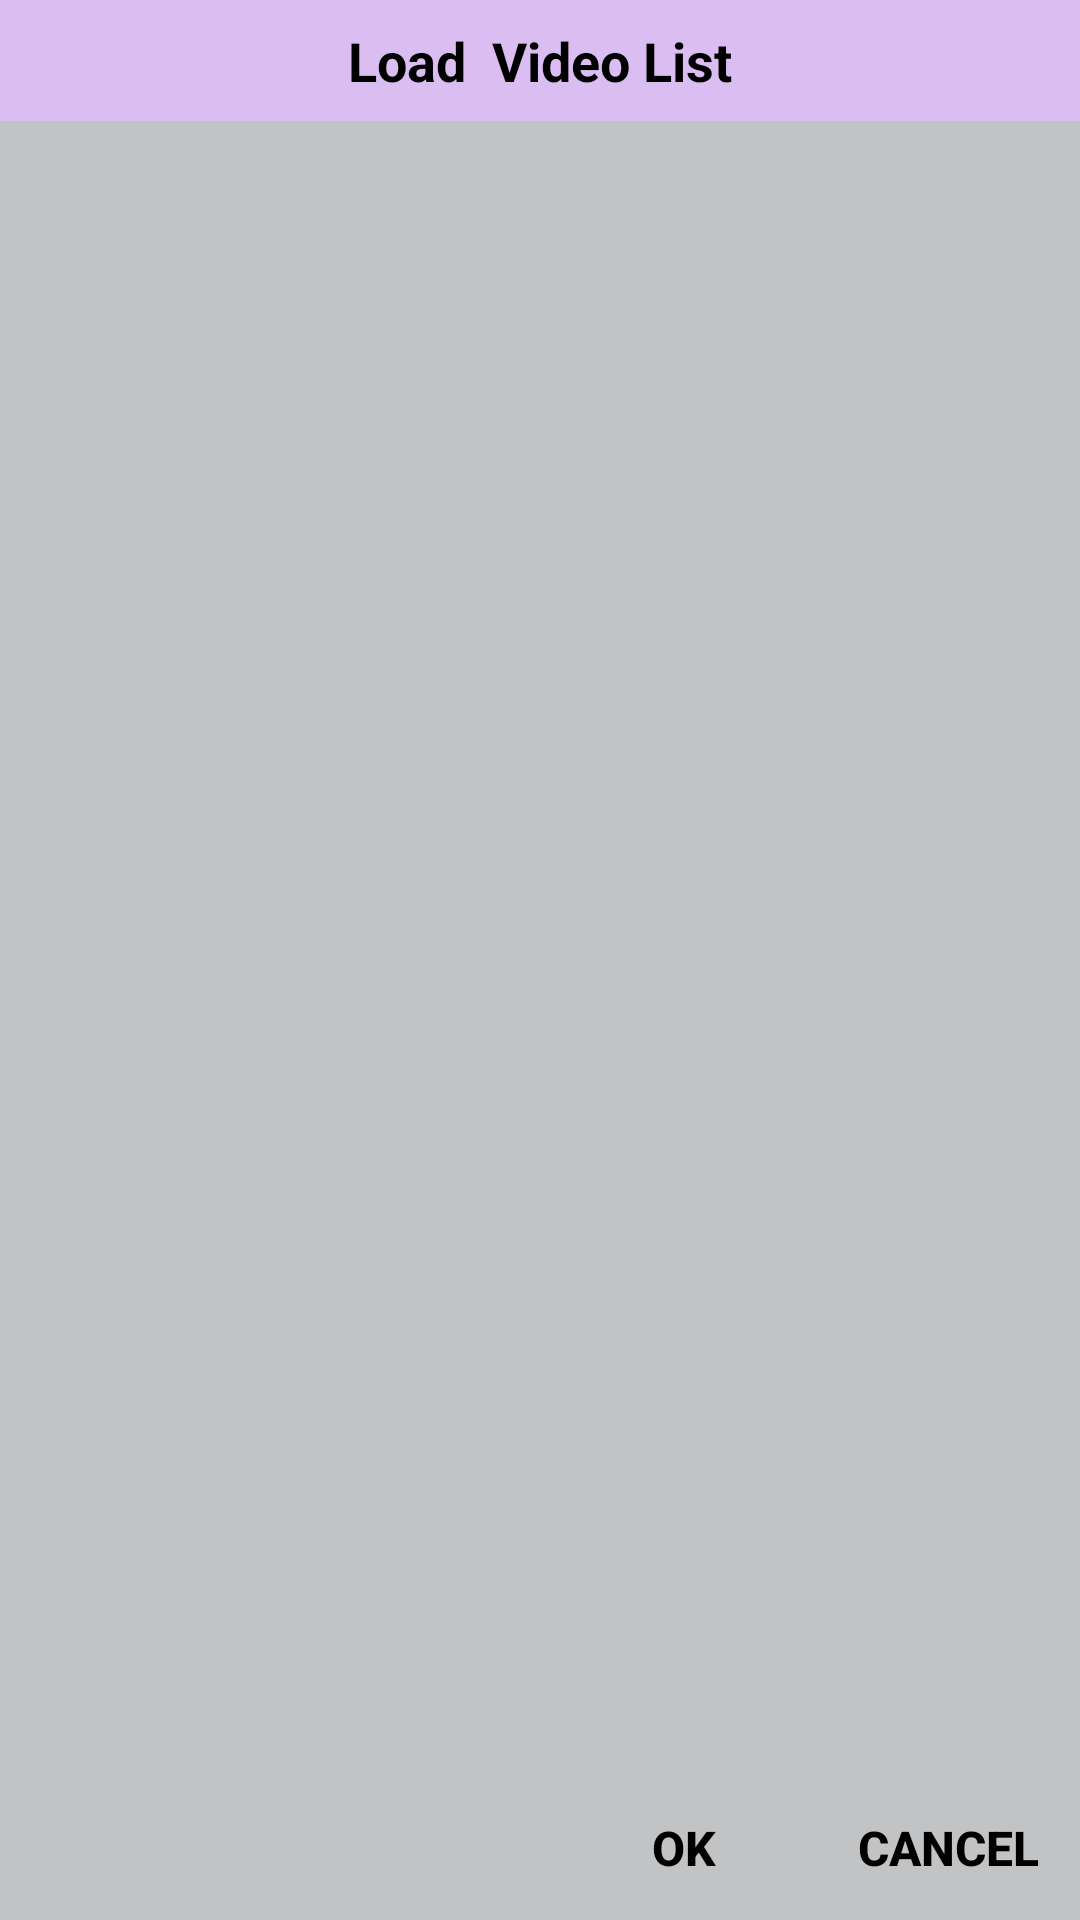

Reconstruct the res/layout file that produces this screen, plus the resources it refers to.
<!-- AndroidManifest.xml: application theme AppTheme -->
<!-- res/layout/dlg_video_load.xml -->
<?xml version="1.0" encoding="utf-8"?>
<layout>
    <data>
        <variable
            name="dialog"
            type="com.example.videouploadproject.view.ui.VideoLoadDialog" />
    </data>
    <androidx.constraintlayout.widget.ConstraintLayout xmlns:android="http://schemas.android.com/apk/res/android"
        xmlns:app="http://schemas.android.com/apk/res-auto"
        android:layout_width="match_parent"
        android:layout_height="match_parent"
        android:background="@color/background_color">

        <TextView
            android:id="@+id/tv_title"
            android:layout_width="match_parent"
            android:layout_height="wrap_content"
            android:background="@color/colorPrimary"
            android:gravity="center"
            android:padding="8dp"
            android:text="Load  Video List"
            android:textColor="@color/black"
            android:textSize="18sp"
            android:textStyle="bold"
            app:layout_constraintLeft_toLeftOf="parent"
            app:layout_constraintRight_toRightOf="parent"
            app:layout_constraintTop_toTopOf="parent" />

        <androidx.recyclerview.widget.RecyclerView
            android:id="@+id/rv_video_album_list"
            android:layout_width="match_parent"
            android:layout_height="0dp"
            android:layout_margin="5dp"
            app:layout_constraintBottom_toTopOf="@id/btn_video_list_select_cancel"
            app:layout_constraintLeft_toLeftOf="parent"
            app:layout_constraintRight_toRightOf="parent"
            app:layout_constraintTop_toBottomOf="@id/tv_title" />

        <Button
            android:id="@+id/btn_video_list_select_ok"
            android:layout_width="wrap_content"
            android:layout_height="wrap_content"
            android:background="@color/Transparent"
            android:gravity="center"
            android:text="OK"
            android:textColor="@color/black"
            android:textSize="16sp"
            android:textStyle="bold"
            android:onClick="@{dialog::selectOKClick}"
            app:layout_constraintBottom_toBottomOf="parent"
            app:layout_constraintRight_toLeftOf="@id/btn_video_list_select_cancel" />

        <Button
            android:id="@+id/btn_video_list_select_cancel"
            android:layout_width="wrap_content"
            android:layout_height="wrap_content"
            android:background="@color/Transparent"
            android:gravity="center"
            android:text="Cancel"
            android:textColor="@color/black"
            android:textSize="16sp"
            android:textStyle="bold"
            android:onClick="@{dialog::selectCancelClick}"
            app:layout_constraintBottom_toBottomOf="parent"
            app:layout_constraintRight_toRightOf="parent" />
    </androidx.constraintlayout.widget.ConstraintLayout>
</layout>
<!-- resources referenced by this layout -->
<resources>
  <color name="Transparent">#00000000</color>
  <color name="background_color">#C2C3C5</color>
  <color name="black">#000000</color>
  <color name="colorPrimary">#DABDF1</color>
  <style name="AppTheme" parent="Theme.AppCompat.Light">
          
          <item name="colorPrimary">@color/colorPrimary</item>
          <item name="colorPrimaryDark">@color/colorPrimaryDark</item>
          <item name="colorAccent">@color/colorAccent</item>
          <item name="android:statusBarColor">@android:color/transparent</item>
          <item name="android:windowTranslucentStatus">true</item>
      </style>
  <color name="colorPrimaryDark">#3700B3</color>
  <color name="colorAccent">#03DAC5</color>
</resources>
